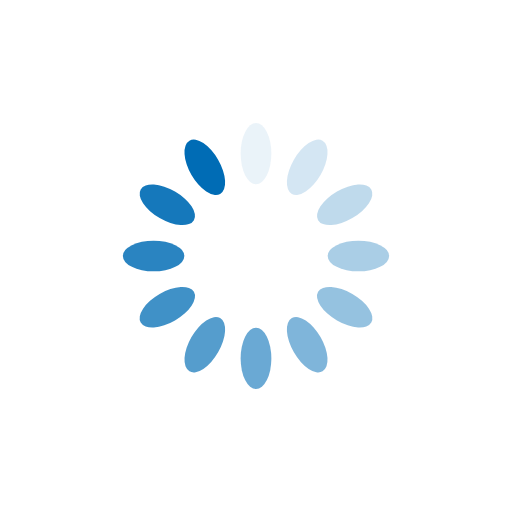
t = 0.00 s
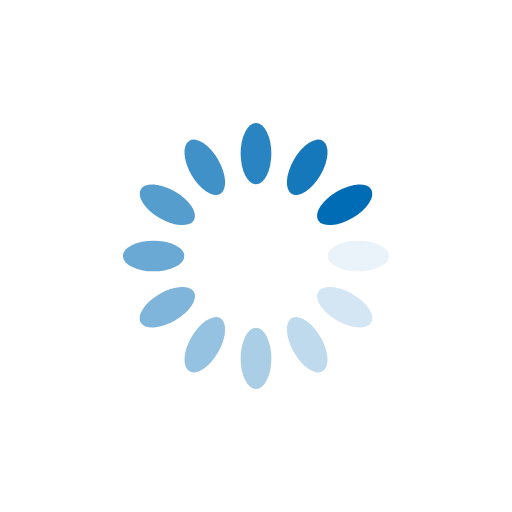
t = 0.25 s
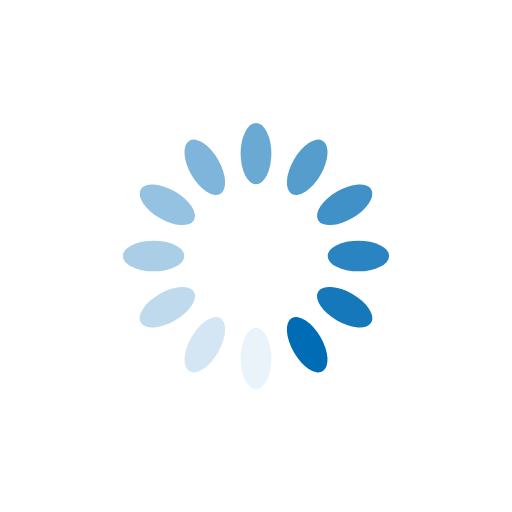
t = 0.50 s
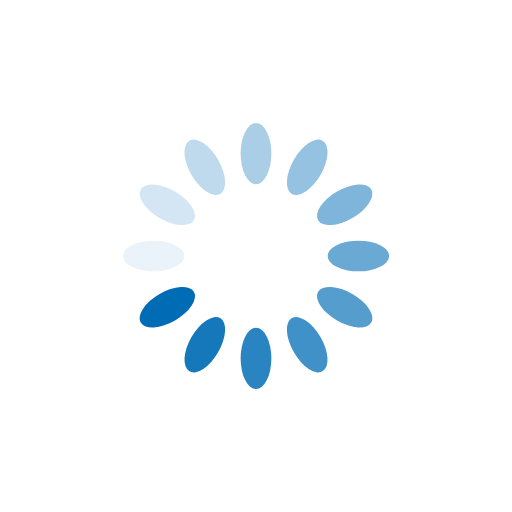
t = 0.75 s

The animated SVG that drew these frames (rendered in a browser with its animation timeline set to each time). Animation: 12 SMIL elements (animate=12); one cycle of 1.00 s, repeats indefinitely.

<svg xmlns="http://www.w3.org/2000/svg" xmlns:xlink="http://www.w3.org/1999/xlink" style="margin: auto; background: rgb(255, 255, 255); display: block; shape-rendering: auto; animation-play-state: running; animation-delay: 0s;" width="200px" height="200px" viewBox="0 0 100 100" preserveAspectRatio="xMidYMid">
	<g transform="rotate(0 50 50)" style="animation-play-state: running; animation-delay: 0s;">
		<rect x="47" y="24" rx="3" ry="6" width="6" height="12" fill="#006cb5" style="animation-play-state: running; animation-delay: 0s;">
			<animate attributeName="opacity" values="1;0" keyTimes="0;1" dur="1s" begin="-0.9166666666666666s" repeatCount="indefinite" style="animation-play-state: running; animation-delay: 0s;"></animate>
		</rect>
	</g><g transform="rotate(30 50 50)" style="animation-play-state: running; animation-delay: 0s;">
		<rect x="47" y="24" rx="3" ry="6" width="6" height="12" fill="#006cb5" style="animation-play-state: running; animation-delay: 0s;">
			<animate attributeName="opacity" values="1;0" keyTimes="0;1" dur="1s" begin="-0.8333333333333334s" repeatCount="indefinite" style="animation-play-state: running; animation-delay: 0s;"></animate>
		</rect>
	</g><g transform="rotate(60 50 50)" style="animation-play-state: running; animation-delay: 0s;">
		<rect x="47" y="24" rx="3" ry="6" width="6" height="12" fill="#006cb5" style="animation-play-state: running; animation-delay: 0s;">
			<animate attributeName="opacity" values="1;0" keyTimes="0;1" dur="1s" begin="-0.75s" repeatCount="indefinite" style="animation-play-state: running; animation-delay: 0s;"></animate>
		</rect>
	</g><g transform="rotate(90 50 50)" style="animation-play-state: running; animation-delay: 0s;">
		<rect x="47" y="24" rx="3" ry="6" width="6" height="12" fill="#006cb5" style="animation-play-state: running; animation-delay: 0s;">
			<animate attributeName="opacity" values="1;0" keyTimes="0;1" dur="1s" begin="-0.6666666666666666s" repeatCount="indefinite" style="animation-play-state: running; animation-delay: 0s;"></animate>
		</rect>
	</g><g transform="rotate(120 50 50)" style="animation-play-state: running; animation-delay: 0s;">
		<rect x="47" y="24" rx="3" ry="6" width="6" height="12" fill="#006cb5" style="animation-play-state: running; animation-delay: 0s;">
			<animate attributeName="opacity" values="1;0" keyTimes="0;1" dur="1s" begin="-0.5833333333333334s" repeatCount="indefinite" style="animation-play-state: running; animation-delay: 0s;"></animate>
		</rect>
	</g><g transform="rotate(150 50 50)" style="animation-play-state: running; animation-delay: 0s;">
		<rect x="47" y="24" rx="3" ry="6" width="6" height="12" fill="#006cb5" style="animation-play-state: running; animation-delay: 0s;">
			<animate attributeName="opacity" values="1;0" keyTimes="0;1" dur="1s" begin="-0.5s" repeatCount="indefinite" style="animation-play-state: running; animation-delay: 0s;"></animate>
		</rect>
	</g><g transform="rotate(180 50 50)" style="animation-play-state: running; animation-delay: 0s;">
		<rect x="47" y="24" rx="3" ry="6" width="6" height="12" fill="#006cb5" style="animation-play-state: running; animation-delay: 0s;">
			<animate attributeName="opacity" values="1;0" keyTimes="0;1" dur="1s" begin="-0.4166666666666667s" repeatCount="indefinite" style="animation-play-state: running; animation-delay: 0s;"></animate>
		</rect>
	</g><g transform="rotate(210 50 50)" style="animation-play-state: running; animation-delay: 0s;">
		<rect x="47" y="24" rx="3" ry="6" width="6" height="12" fill="#006cb5" style="animation-play-state: running; animation-delay: 0s;">
			<animate attributeName="opacity" values="1;0" keyTimes="0;1" dur="1s" begin="-0.3333333333333333s" repeatCount="indefinite" style="animation-play-state: running; animation-delay: 0s;"></animate>
		</rect>
	</g><g transform="rotate(240 50 50)" style="animation-play-state: running; animation-delay: 0s;">
		<rect x="47" y="24" rx="3" ry="6" width="6" height="12" fill="#006cb5" style="animation-play-state: running; animation-delay: 0s;">
			<animate attributeName="opacity" values="1;0" keyTimes="0;1" dur="1s" begin="-0.25s" repeatCount="indefinite" style="animation-play-state: running; animation-delay: 0s;"></animate>
		</rect>
	</g><g transform="rotate(270 50 50)" style="animation-play-state: running; animation-delay: 0s;">
		<rect x="47" y="24" rx="3" ry="6" width="6" height="12" fill="#006cb5" style="animation-play-state: running; animation-delay: 0s;">
			<animate attributeName="opacity" values="1;0" keyTimes="0;1" dur="1s" begin="-0.16666666666666666s" repeatCount="indefinite" style="animation-play-state: running; animation-delay: 0s;"></animate>
		</rect>
	</g><g transform="rotate(300 50 50)" style="animation-play-state: running; animation-delay: 0s;">
		<rect x="47" y="24" rx="3" ry="6" width="6" height="12" fill="#006cb5" style="animation-play-state: running; animation-delay: 0s;">
			<animate attributeName="opacity" values="1;0" keyTimes="0;1" dur="1s" begin="-0.08333333333333333s" repeatCount="indefinite" style="animation-play-state: running; animation-delay: 0s;"></animate>
		</rect>
	</g><g transform="rotate(330 50 50)" style="animation-play-state: running; animation-delay: 0s;">
		<rect x="47" y="24" rx="3" ry="6" width="6" height="12" fill="#006cb5" style="animation-play-state: running; animation-delay: 0s;">
			<animate attributeName="opacity" values="1;0" keyTimes="0;1" dur="1s" begin="0s" repeatCount="indefinite" style="animation-play-state: running; animation-delay: 0s;"></animate>
		</rect>
	</g>
</svg>
